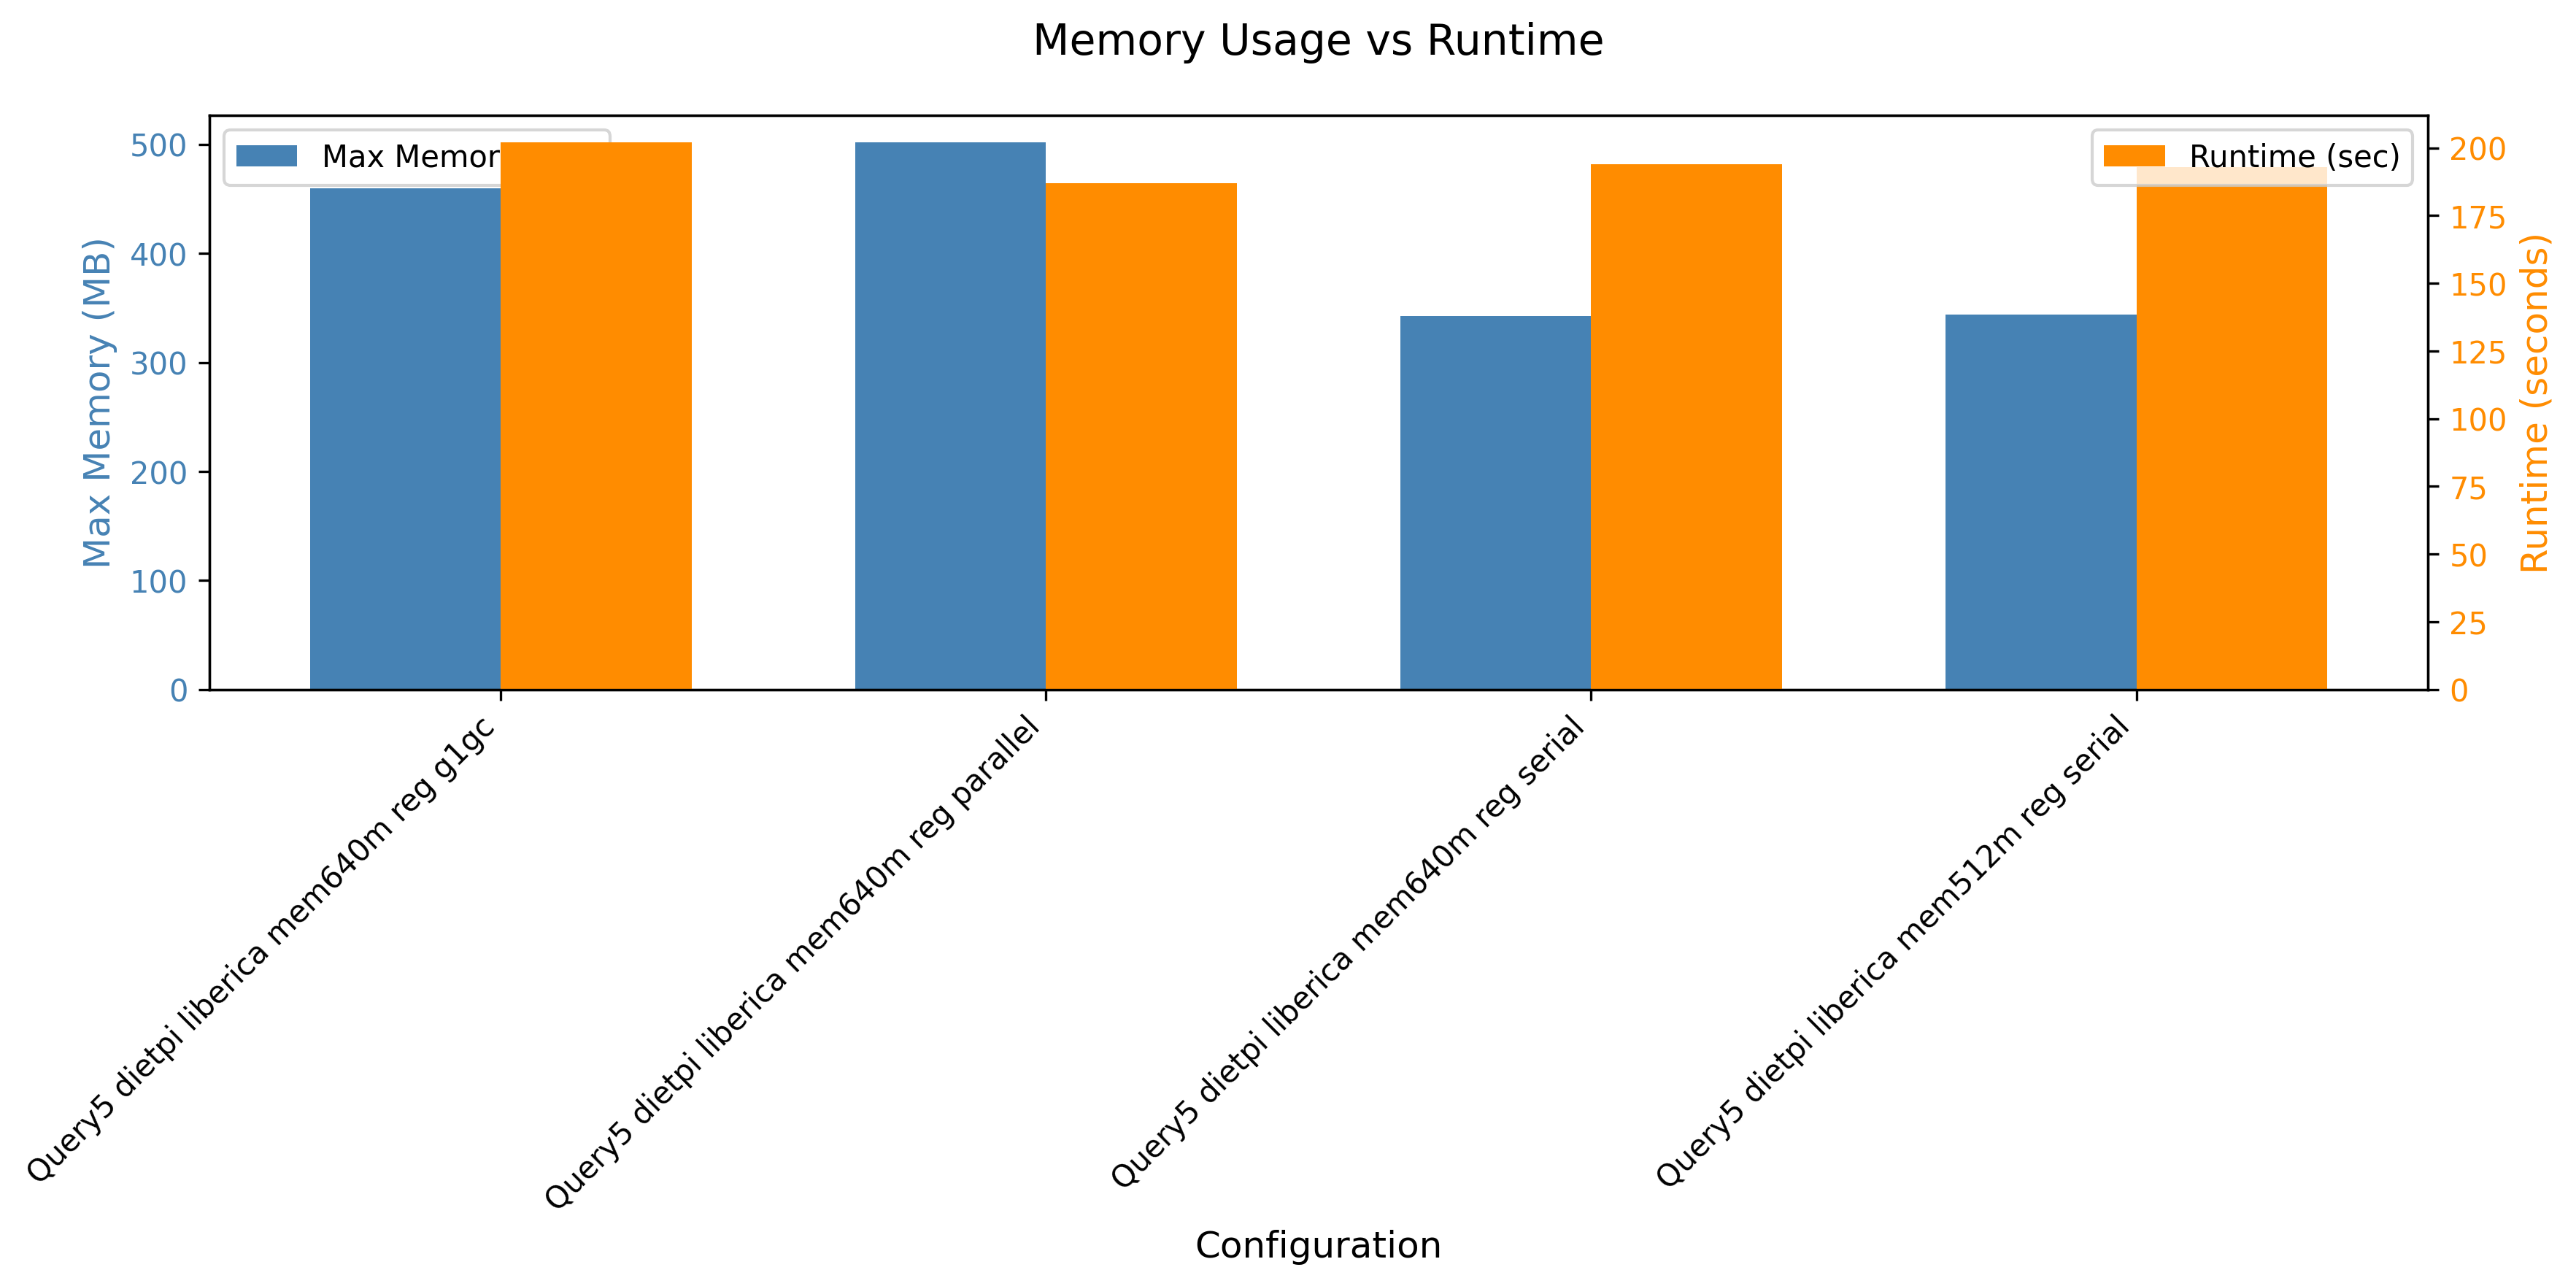

The data file committed next to this chart (first rows):
header, maxmem, runtime
Query5 dietpi liberica mem640m reg g1gc, 470808, 202
Query5 dietpi liberica mem640m reg paral…, 513792, 187
Query5 dietpi liberica mem640m reg seria…, 350792, 194
Query5 dietpi liberica mem512m reg seria…, 352260, 193
